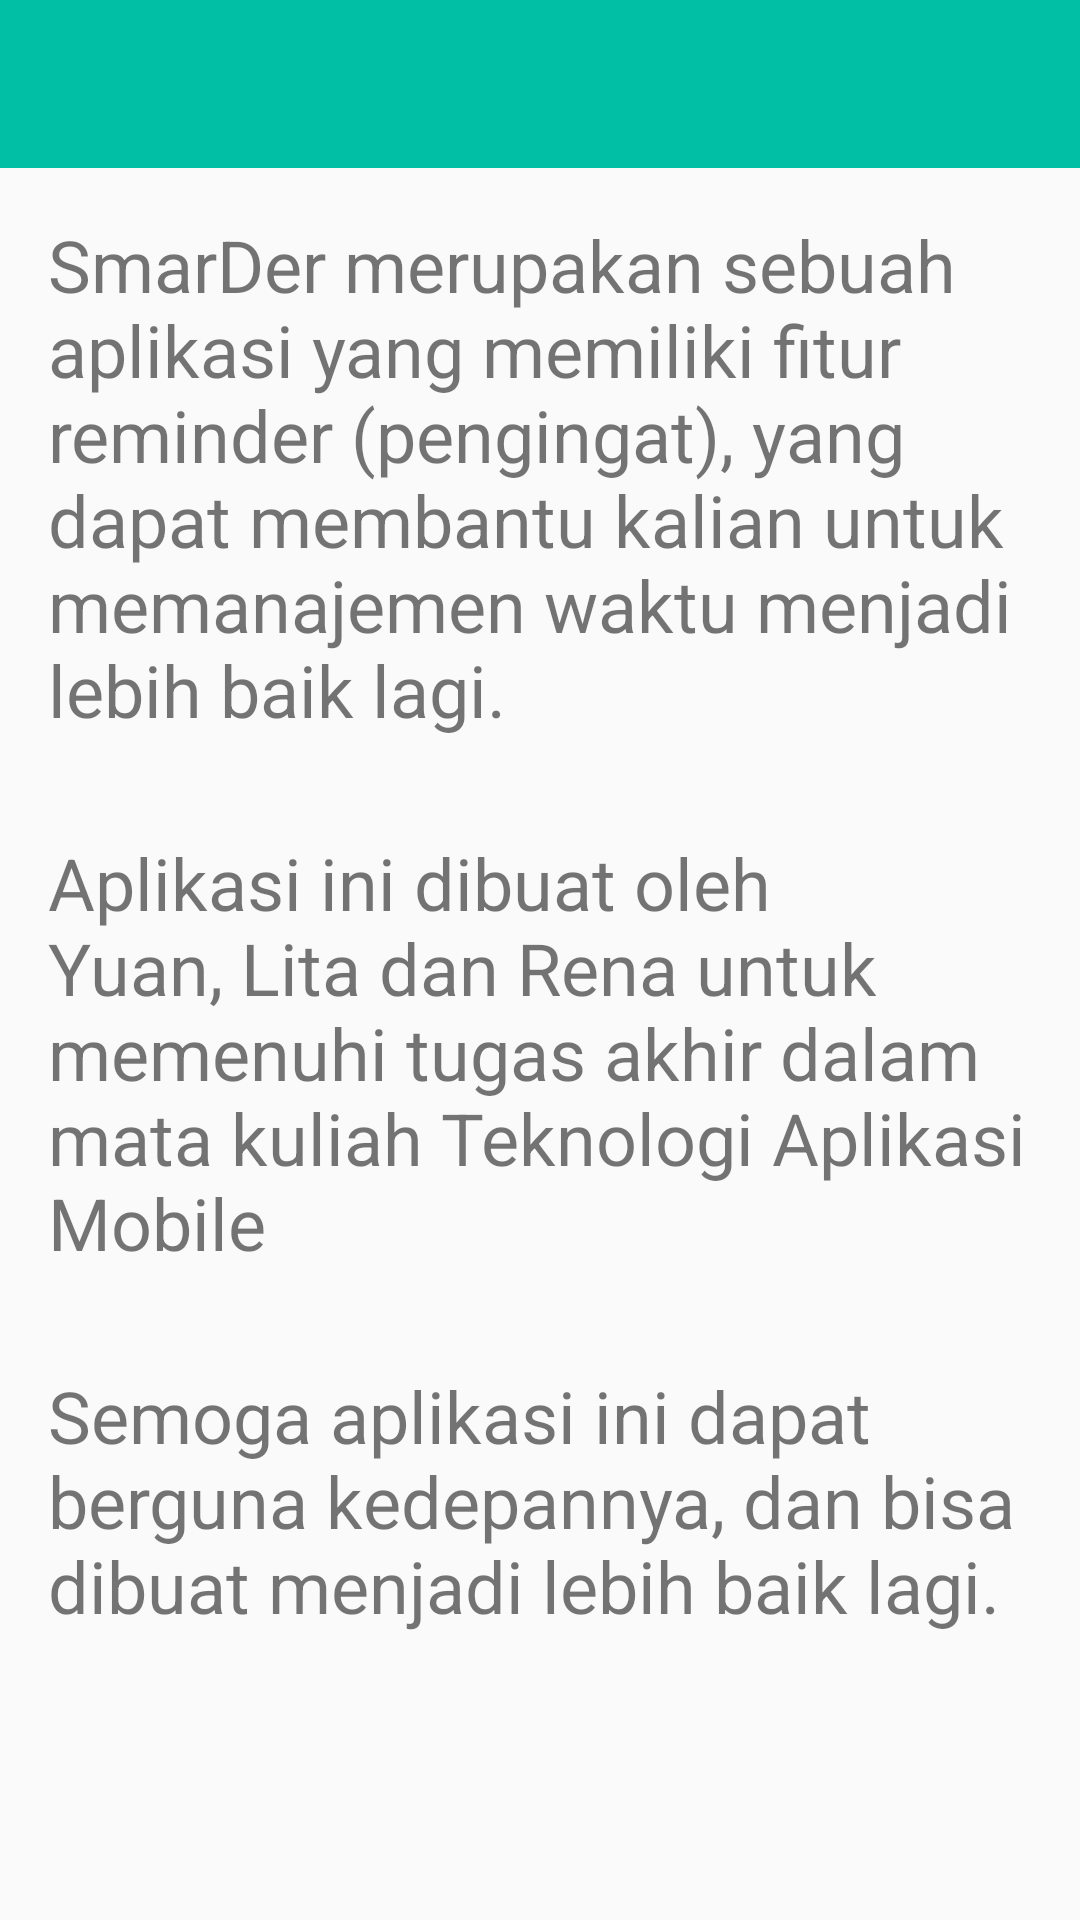

Layout XML and referenced resources for this Android screen:
<!-- AndroidManifest.xml: application theme AppTheme -->
<!-- res/layout/activity_about.xml -->
<?xml version="1.0" encoding="utf-8"?>
<LinearLayout xmlns:android="http://schemas.android.com/apk/res/android"
    xmlns:app="http://schemas.android.com/apk/res-auto"
    xmlns:tools="http://schemas.android.com/tools"
    android:layout_width="match_parent"
    android:layout_height="match_parent"
    android:orientation="vertical"
    tools:context=".AboutActivity">

    <androidx.appcompat.widget.Toolbar
        android:id="@+id/toolbar1"
        android:layout_height="wrap_content"
        android:layout_width="match_parent"
        android:minHeight="?attr/actionBarSize"
        app:popupTheme="@style/ThemeOverlay.AppCompat.Light"
        app:contentInsetLeft="0dp"
        app:contentInsetStart="16dp"
        app:theme="@style/ThemeOverlay.AppCompat.Dark.ActionBar"
        android:background="@color/primaryColor" />

    <TextView
        android:id="@+id/txt_about"
        android:layout_width="match_parent"
        android:layout_height="wrap_content"
        android:padding="16dp"
        android:text="@string/definisi"
        android:textSize="24sp"/>

    <TextView
        android:layout_width="match_parent"
        android:layout_height="wrap_content"
        android:padding="16dp"
        android:text="@string/identitas"
        android:textSize="24sp"/>

    <TextView
        android:layout_width="match_parent"
        android:layout_height="wrap_content"
        android:padding="16dp"
        android:text="@string/harapan"
        android:textSize="24sp"/>
</LinearLayout>
<!-- resources referenced by this layout -->
<resources>
  <color name="primaryColor">#00bfa5</color>
  <string name="definisi">SmarDer merupakan sebuah aplikasi yang memiliki fitur reminder (pengingat),
      yang dapat membantu kalian untuk memanajemen waktu menjadi lebih baik lagi.</string>
  <string name="harapan">Semoga aplikasi ini dapat berguna kedepannya, dan bisa dibuat menjadi lebih baik lagi.</string>
  <string name="identitas">Aplikasi ini dibuat oleh Yuan, Lita dan Rena untuk memenuhi tugas akhir dalam mata kuliah Teknologi Aplikasi Mobile</string>
  <style name="AppTheme" parent="Theme.AppCompat.Light.NoActionBar">
          
          <item name="colorPrimary">@color/primaryColor</item>
          <item name="colorPrimaryDark">@color/primaryDarkColor</item>
          <item name="colorAccent">@color/primaryAccent</item>
  
          <item name="backgroundcolor">@color/background</item>
          <item name="cardbackground">#ffffff</item>
          <item name="textcolor">@color/primaryTextColor</item>
          <item name="tintcolor">#000000</item>
          <item name="buttoncolor">@color/primaryColor</item>
      </style>
  <color name="primaryDarkColor">#008e76</color>
  <color name="primaryAccent">#008e76</color>
  <color name="background">#ccffff</color>
  <color name="primaryTextColor">#7E7E7E</color>
</resources>
